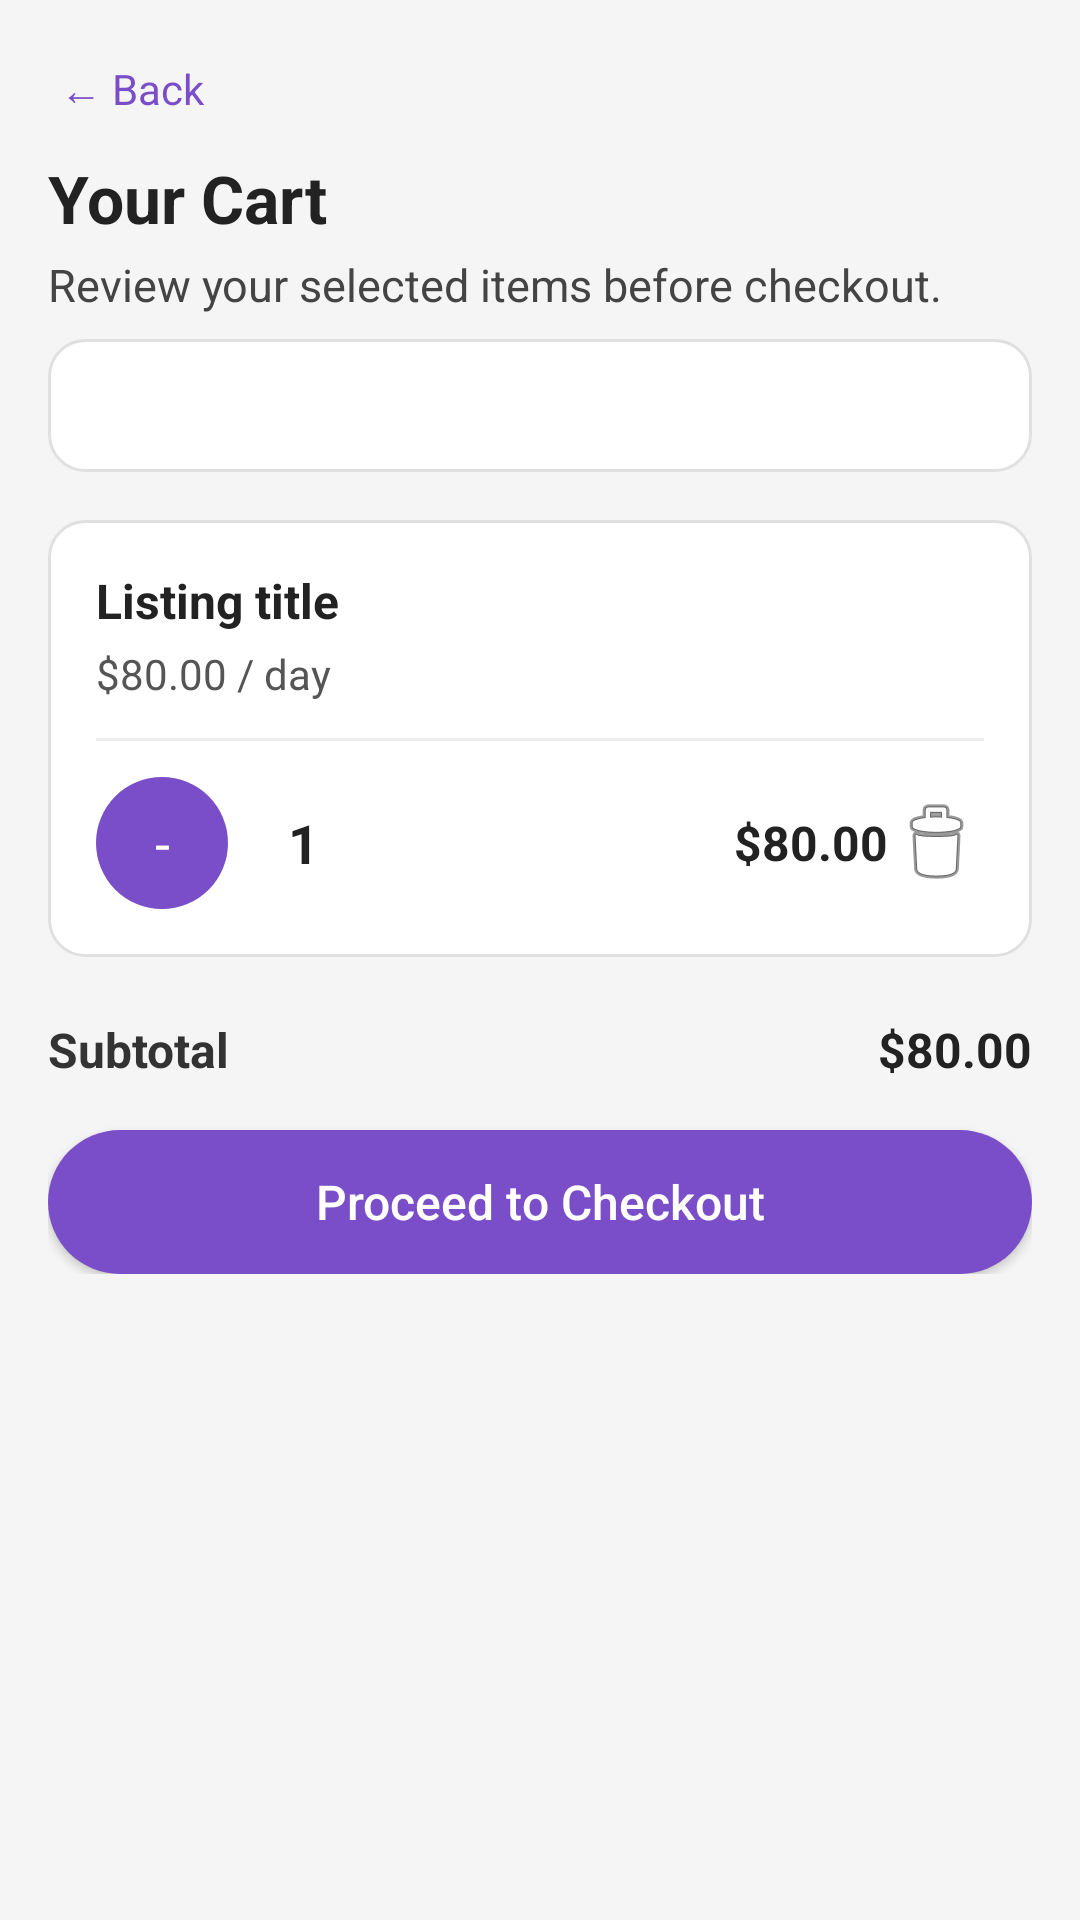

The Android layout XML behind this screen, and the referenced resources:
<!-- AndroidManifest.xml: application theme Theme.MoveInn -->
<!-- res/layout/activity_cart.xml -->
<?xml version="1.0" encoding="utf-8"?>
<ScrollView xmlns:android="http://schemas.android.com/apk/res/android"
    xmlns:tools="http://schemas.android.com/tools"
    android:layout_width="match_parent"
    android:layout_height="match_parent"
    android:background="#F5F5F5"
    android:padding="16dp"
    tools:context=".CartActivity">

    <LinearLayout
        android:layout_width="match_parent"
        android:layout_height="wrap_content"
        android:orientation="vertical">


        <LinearLayout
            android:layout_width="match_parent"
            android:layout_height="wrap_content"
            android:orientation="horizontal"
            android:gravity="center_vertical"
            android:paddingBottom="8dp">

            <TextView
                android:id="@+id/btnBackCart"
                android:layout_width="wrap_content"
                android:layout_height="wrap_content"
                android:text="← Back"
                android:textSize="14sp"
                android:textColor="#7A4EC9"
                android:padding="4dp" />
        </LinearLayout>


        <TextView
            android:id="@+id/tvCartTitle"
            android:layout_width="wrap_content"
            android:layout_height="wrap_content"
            android:text="Your Cart"
            android:textSize="22sp"
            android:textStyle="bold"
            android:textColor="#222222"
            android:paddingBottom="4dp" />

        <TextView
            android:id="@+id/tvCartSubtitle"
            android:layout_width="wrap_content"
            android:layout_height="wrap_content"
            android:text="Review your selected items before checkout."
            android:textSize="15sp"
            android:textColor="#444444"
            android:paddingBottom="4dp" />


        <TextView
            android:id="@+id/tvCartItemsList"
            android:layout_width="match_parent"
            android:layout_height="wrap_content"
            android:text=""
            android:textSize="15sp"
            android:textStyle="bold"
            android:textColor="#333333"
            android:background="@drawable/bg_card_rounded"
            android:padding="12dp"
            android:layout_marginTop="4dp"
            android:layout_marginBottom="16dp" />


        <LinearLayout
            android:id="@+id/layoutCartItem"
            android:layout_width="match_parent"
            android:layout_height="wrap_content"
            android:background="@drawable/bg_card_rounded"
            android:orientation="vertical"
            android:padding="16dp"
            android:layout_marginBottom="20dp">

            <TextView
                android:id="@+id/tvListingTitle"
                android:layout_width="match_parent"
                android:layout_height="wrap_content"
                android:text="Listing title"
                android:textStyle="bold"
                android:textSize="16sp"
                android:textColor="#222222" />

            <TextView
                android:id="@+id/tvPricePerDay"
                android:layout_width="match_parent"
                android:layout_height="wrap_content"
                android:text="$80.00 / day"
                android:textSize="14sp"
                android:textColor="#555555"
                android:paddingTop="4dp" />


            <View
                android:layout_width="match_parent"
                android:layout_height="1dp"
                android:background="#EEEEEE"
                android:layout_marginTop="12dp"
                android:layout_marginBottom="12dp" />


            <LinearLayout
                android:layout_width="match_parent"
                android:layout_height="wrap_content"
                android:orientation="horizontal"
                android:gravity="center_vertical">


                <TextView
                    android:id="@+id/btnMinus"
                    android:layout_width="44dp"
                    android:layout_height="44dp"
                    android:background="@drawable/rounded_button_minus"
                    android:text="-"
                    android:textColor="@android:color/white"
                    android:textSize="18sp"
                    android:gravity="center"
                    android:clickable="true"
                    android:focusable="true" />


                <TextView
                    android:id="@+id/tvQuantity"
                    android:layout_width="wrap_content"
                    android:layout_height="wrap_content"
                    android:text="1"
                    android:textSize="18sp"
                    android:textStyle="bold"
                    android:textColor="#222222"
                    android:layout_marginHorizontal="20dp" />


                <TextView
                    android:id="@+id/btnPlus"
                    android:layout_width="44dp"
                    android:layout_height="44dp"
                    android:background="@drawable/rounded_button_plus"
                    android:text="+"
                    android:textColor="@android:color/white"
                    android:textSize="18sp"
                    android:gravity="center"
                    android:clickable="true"
                    android:focusable="true" />


                <LinearLayout
                    android:layout_width="0dp"
                    android:layout_height="wrap_content"
                    android:layout_weight="1"
                    android:orientation="vertical"
                    android:gravity="end">

                    <TextView
                        android:id="@+id/tvItemTotal"
                        android:layout_width="wrap_content"
                        android:layout_height="wrap_content"
                        android:text="$80.00"
                        android:textSize="16sp"
                        android:textStyle="bold"
                        android:textColor="#222222"
                        android:layout_marginStart="16dp" />
                </LinearLayout>


                <ImageButton
                    android:id="@+id/btnRemove"
                    android:layout_width="wrap_content"
                    android:layout_height="wrap_content"
                    android:src="@android:drawable/ic_menu_delete"
                    android:background="@android:color/transparent"
                    android:contentDescription="Remove" />
            </LinearLayout>

        </LinearLayout>


        <LinearLayout
            android:layout_width="match_parent"
            android:layout_height="wrap_content"
            android:orientation="horizontal"
            android:gravity="center_vertical"
            android:layout_marginBottom="16dp">

            <TextView
                android:id="@+id/tvSubtotalLabel"
                android:layout_width="0dp"
                android:layout_height="wrap_content"
                android:layout_weight="1"
                android:text="Subtotal"
                android:textStyle="bold"
                android:textSize="16sp"
                android:textColor="#333333" />

            <TextView
                android:id="@+id/tvSubtotal"
                android:layout_width="wrap_content"
                android:layout_height="wrap_content"
                android:text="$80.00"
                android:textSize="16sp"
                android:textStyle="bold"
                android:textColor="#222222" />
        </LinearLayout>


        <Button
            android:id="@+id/btnCheckout"
            android:layout_width="match_parent"
            android:layout_height="wrap_content"
            android:text="Proceed to Checkout"
            android:textAllCaps="false"
            android:textSize="16sp"
            android:textColor="@android:color/white"
            android:background="@drawable/bg_primary_button"
            android:padding="12dp" />

    </LinearLayout>

</ScrollView>
<!-- resources referenced by this layout -->
<resources>
  <!-- drawable bg_card_rounded (drawable) -->
  <?xml version="1.0" encoding="utf-8"?>
  <shape xmlns:android="http://schemas.android.com/apk/res/android"
      android:shape="rectangle">
      <solid android:color="@android:color/white" />
      <corners android:radius="12dp" />
      <padding
          android:left="4dp"
          android:top="4dp"
          android:right="4dp"
          android:bottom="4dp" />
      <stroke
          android:width="1dp"
          android:color="#E0E0E0" />
  </shape>
  <!-- drawable bg_primary_button (drawable) -->
  <?xml version="1.0" encoding="utf-8"?>
  <selector xmlns:android="http://schemas.android.com/apk/res/android">
  
  
      <item android:state_pressed="true">
          <shape android:shape="rectangle">
              <solid android:color="#6939B0" />
              <corners android:radius="24dp" />
          </shape>
      </item>
  
  
      <item>
          <shape android:shape="rectangle">
              <solid android:color="#7A4EC9" />
              <corners android:radius="24dp" />
          </shape>
      </item>
  
  </selector>
  <!-- drawable rounded_button_minus (drawable) -->
  <shape xmlns:android="http://schemas.android.com/apk/res/android"
      android:shape="oval">
      <solid android:color="#7A4EC9" />
      <size android:width="44dp" android:height="44dp" />
  </shape>
  <style name="Theme.MoveInn" parent="Base.Theme.MoveInn" />
  <style name="Base.Theme.MoveInn" parent="Theme.Material3.DayNight.NoActionBar">
          
          
      </style>
</resources>
